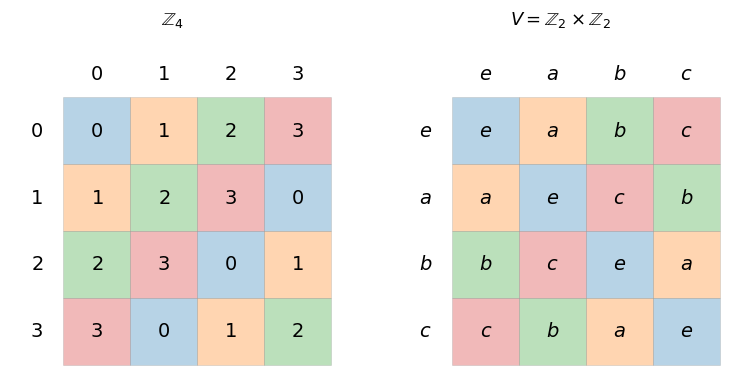

Generate this figure with matplotlib:
"""The two groups of order 4 (Sections 2.3 and 2.8). Left: the cyclic group Z_4, generated by 1, whose
elements have orders 1, 4, 2, 4. Right: the Klein four-group V = Z_2 x Z_2 = {e, a, b, c}, in which
every element is its own inverse (the diagonal is all e) and the product of any two non-identity
elements is the third. Since Z_4 has an element of order 4 and V does not, they are not isomorphic."""

import matplotlib.pyplot as plt


def table(ax, elems, op, title):
    for i, x in enumerate(elems):
        for j, y in enumerate(elems):
            z = op(i, j)
            ax.add_patch(plt.Rectangle((j, -i), 1, 1, fc=f"C{z}", alpha=0.32, ec="0.6", lw=0.6))
            ax.text(j + 0.5, -i + 0.5, f"${elems[z]}$", ha="center", va="center", fontsize=14)
        ax.text(-0.4, -i + 0.5, f"${x}$", ha="center", va="center", fontsize=14)
        ax.text(i + 0.5, 1.35, f"${x}$", ha="center", va="center", fontsize=14)
    ax.set_title(title, fontsize=13, pad=14)
    ax.set_xlim(-0.8, 4.05); ax.set_ylim(-3.05, 1.8); ax.set_aspect("equal"); ax.axis("off")


fig, (a, b) = plt.subplots(1, 2, figsize=(9.2, 4.6))
table(a, ["0", "1", "2", "3"], lambda i, j: (i + j) % 4, r"$\mathbb{Z}_4$")
table(b, ["e", "a", "b", "c"], lambda i, j: i ^ j, r"$V = \mathbb{Z}_2 \times \mathbb{Z}_2$")
